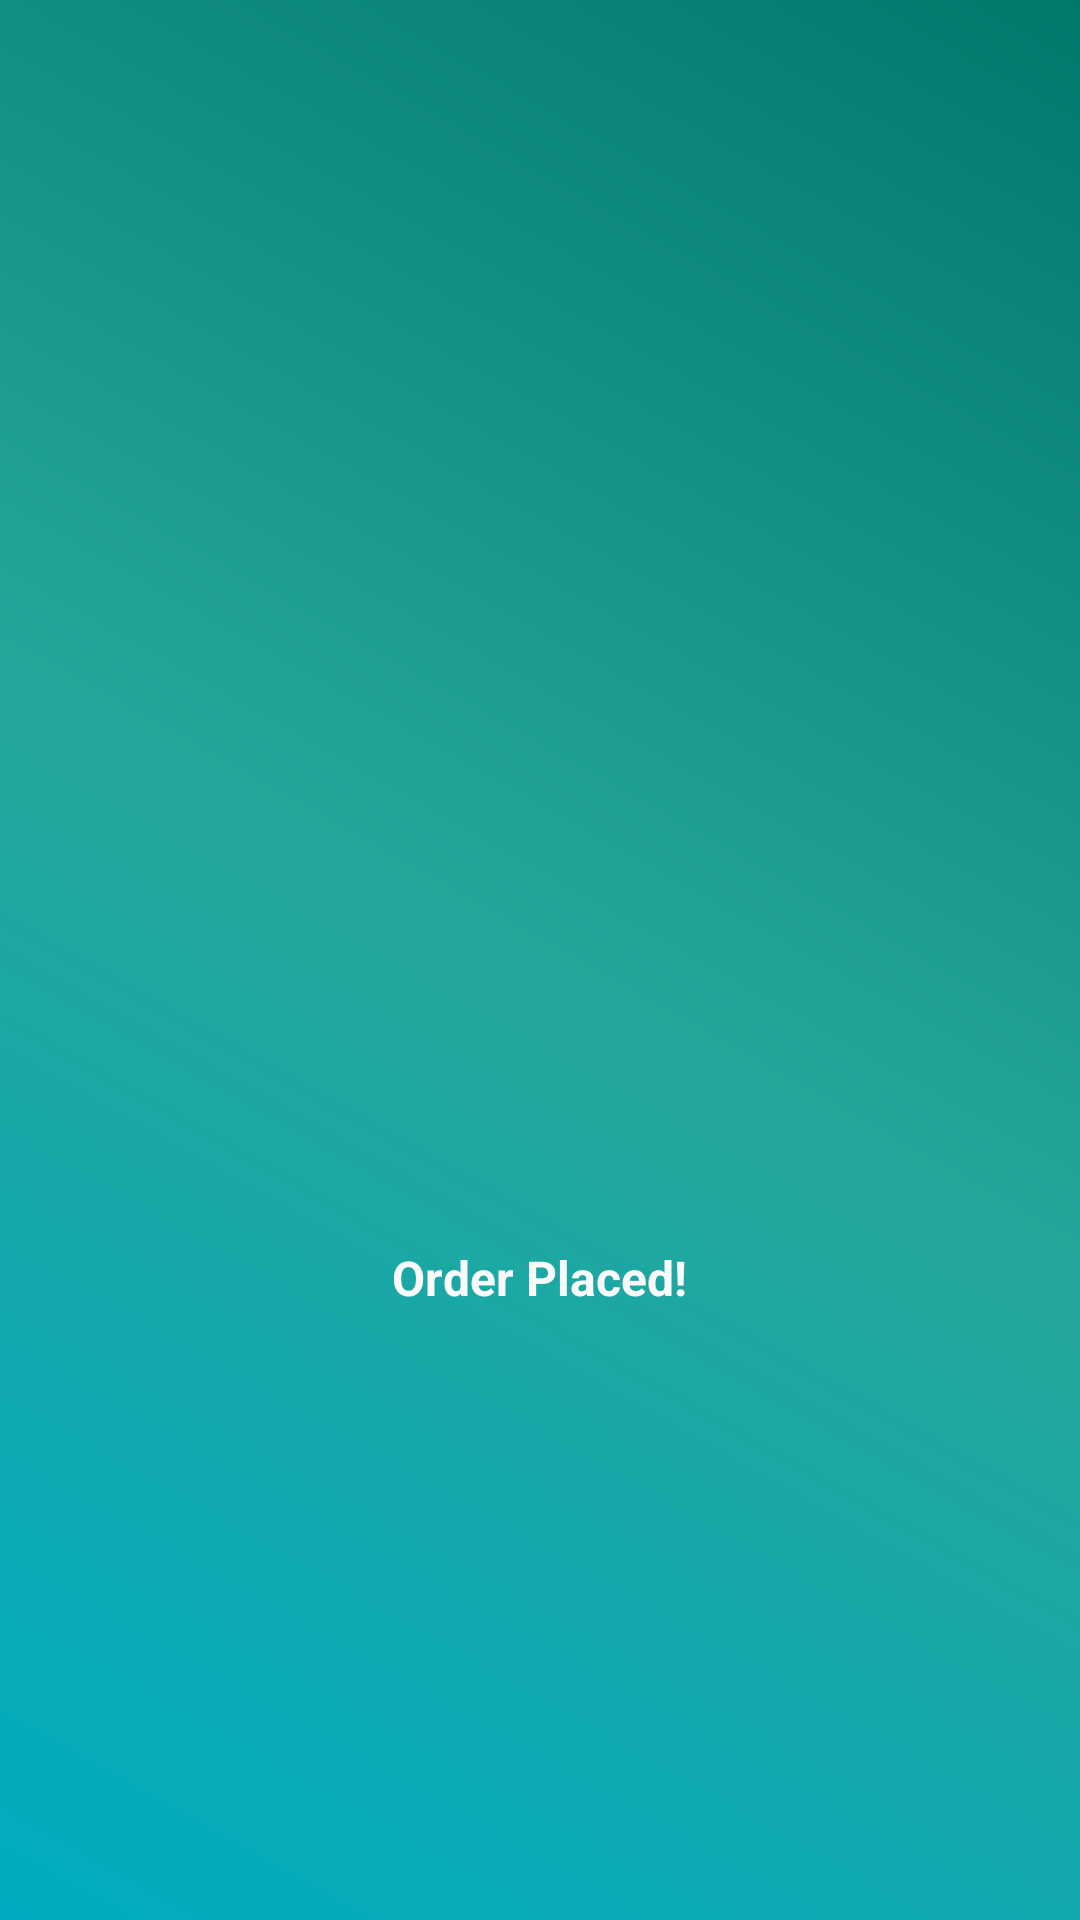

Layout XML and referenced resources for this Android screen:
<!-- AndroidManifest.xml: activity theme Theme.Design.Light.NoActionBar -->
<!-- res/layout/activity_order_placed.xml -->
<?xml version="1.0" encoding="utf-8"?>
<RelativeLayout
    xmlns:android="http://schemas.android.com/apk/res/android"
    xmlns:app="http://schemas.android.com/apk/res-auto"
    xmlns:tools="http://schemas.android.com/tools"
    android:layout_width="match_parent"
    android:layout_height="match_parent"
    tools:context=".activity.OrderPlacedActivity"
    android:background="@drawable/login_screen_background">

    <ImageView
        android:id="@+id/imgcheck"
        android:layout_width="165dp"
        android:layout_height="140dp"
        android:src="@drawable/ic_icon_check"
        android:layout_marginTop="275dp"
        android:layout_centerHorizontal="true"/>

    <TextView
        android:id="@+id/txtoderplaced"
        android:layout_width="wrap_content"
        android:layout_height="wrap_content"
        android:text="@string/order_placed"
        android:textColor="@color/white"
        android:textSize="16sp"
        android:textStyle="bold"
        android:layout_below="@id/imgcheck"
        android:layout_centerHorizontal="true"/>


    <Button
        android:id="@+id/btnok"
        android:layout_width="wrap_content"
        android:layout_height="wrap_content"
        android:background="@drawable/edittext_background"
        android:text="OK"
        android:textColor="@color/white"
        android:fontFamily="@font/ubuntu_medium"
        android:textSize="16sp"
        android:layout_centerHorizontal="true"
        android:layout_marginTop="250dp"
        android:layout_below="@id/txtoderplaced"/>

</RelativeLayout>
<!-- resources referenced by this layout -->
<resources>
  <color name="white">#fafafa</color>
  <!-- drawable edittext_background (drawable) -->
  <?xml version="1.0" encoding="utf-8"?>
  <shape xmlns:android="http://schemas.android.com/apk/res/android">
  
      <solid
          android:color="@color/login_medium"/>
  
      <corners
          android:radius="7dp"/>
  </shape>
  <!-- drawable login_screen_background (drawable) -->
  <?xml version="1.0" encoding="utf-8"?>
  <shape xmlns:android="http://schemas.android.com/apk/res/android">
  
      <gradient
          android:startColor="#00acc1"
          android:centerColor="#26a69a"
          android:endColor="#00796b"
          android:angle="45"/>
  </shape>
  <string name="order_placed">Order Placed!</string>
  <color name="login_medium">#66ffffff</color>
</resources>
